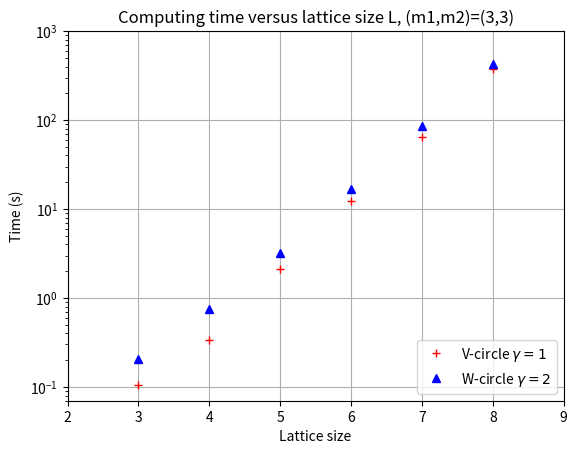

Python code for this plot:
import numpy as np
import matplotlib.pyplot as plt
L=np.array((3,4,5,6,7,8))
N=2**L+1
H=1./(N-1)
v_time=np.array((0.106,0.339,2.1354,12.374,65.050,373.788))
v_rate=np.array((0.803,0.777,0.384,0.265,0.197,0.154))

w_time=np.array((0.208,0.752,3.173,16.723,86.205,427.954))
w_rate=np.array((0.718,0.675,0.454,0.310,0.231,0.182))

#Plot
v, = plt.semilogy(L,v_time,"r+")
w, = plt.semilogy(L,w_time,"b^")
plt.legend([v, w],['V-circle $\gamma=1$','W-circle $\gamma=2$'],loc=4)
plt.axis([2,9,0,1000])
plt.title("Computing time versus lattice size L, (m1,m2)=(3,3)")
plt.xlabel("Lattice size")
plt.ylabel("Time (s)")
plt.grid(True)
plt.savefig("time_size.png")
#plt.text(5,-20,"time={:.3f}\nLinear Fitting\ny={:.5f} x + {:.5f}".format(elapsed,slope,const))
plt.show()

#Plot
# v, = plt.plot(L,v_rate,"r+")
# w, = plt.plot(L,w_rate,"b^")
# plt.legend([v, w],['V-circle $\gamma=1$','W-circle $\gamma=2$'],loc=1)
# plt.axis([2,9,0,1])
# plt.title("Convergence rate versus lattice size L, (m1,m2)=(3,3)")
# plt.xlabel("Lattice size")
# plt.ylabel("Convergence Rate")
# plt.grid(True)
# plt.savefig("rate_size.png")
# #plt.text(5,-20,"time={:.3f}\nLinear Fitting\ny={:.5f} x + {:.5f}".format(elapsed,slope,const))
# plt.show()